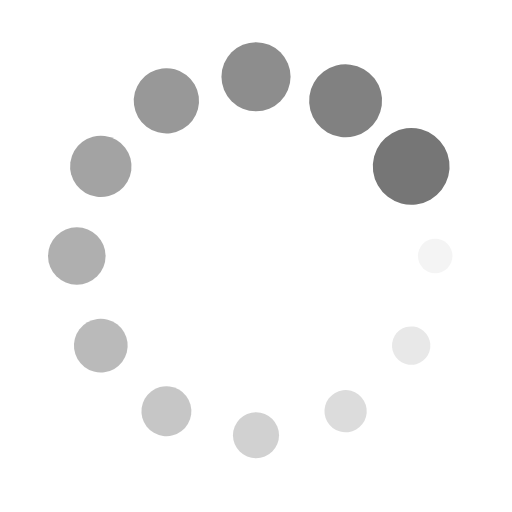
t = 0.00 s
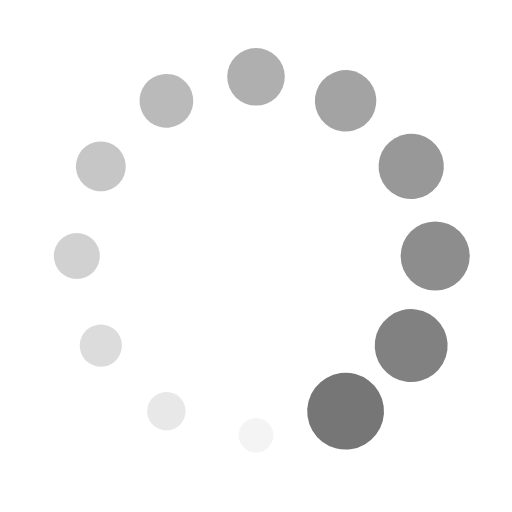
t = 0.38 s
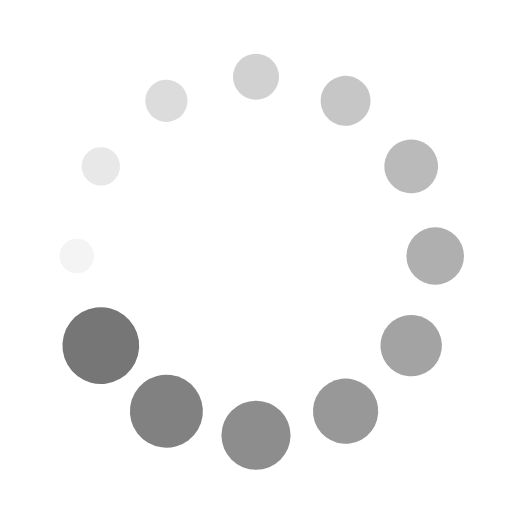
t = 0.75 s
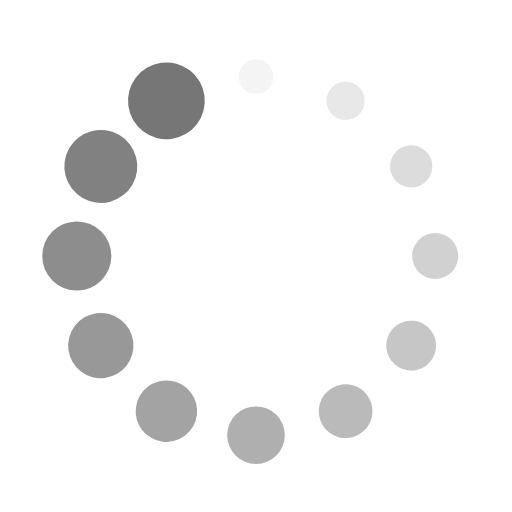
t = 1.13 s

The animated SVG that drew these frames (rendered in a browser with its animation timeline set to each time). Animation: 24 SMIL elements (animate=12,animateTransform=12); one cycle of 1.50 s, repeats indefinitely.

<svg class="lds-spin" width="100px"  height="100px"  xmlns="http://www.w3.org/2000/svg" xmlns:xlink="http://www.w3.org/1999/xlink" viewBox="0 0 100 100" preserveAspectRatio="xMidYMid" style="background: none;"><g transform="translate(85,50)">
<g transform="rotate(0)">
<circle cx="0" cy="0" r="3" fill="#767676" fill-opacity="1" transform="scale(1.50833 1.50833)">
  <animateTransform attributeName="transform" type="scale" begin="-1.375s" values="2.5 2.5;1 1" keyTimes="0;1" dur="1.5s" repeatCount="indefinite"></animateTransform>
  <animate attributeName="fill-opacity" keyTimes="0;1" dur="1.5s" repeatCount="indefinite" values="1;0" begin="-1.375s"></animate>
</circle>
</g>
</g><g transform="translate(80.31088913245536,67.5)">
<g transform="rotate(29.999999999999996)">
<circle cx="0" cy="0" r="3" fill="#767676" fill-opacity="0.9166666666666666" transform="scale(1.63333 1.63333)">
  <animateTransform attributeName="transform" type="scale" begin="-1.25s" values="2.5 2.5;1 1" keyTimes="0;1" dur="1.5s" repeatCount="indefinite"></animateTransform>
  <animate attributeName="fill-opacity" keyTimes="0;1" dur="1.5s" repeatCount="indefinite" values="1;0" begin="-1.25s"></animate>
</circle>
</g>
</g><g transform="translate(67.5,80.31088913245534)">
<g transform="rotate(59.99999999999999)">
<circle cx="0" cy="0" r="3" fill="#767676" fill-opacity="0.8333333333333334" transform="scale(1.75833 1.75833)">
  <animateTransform attributeName="transform" type="scale" begin="-1.125s" values="2.5 2.5;1 1" keyTimes="0;1" dur="1.5s" repeatCount="indefinite"></animateTransform>
  <animate attributeName="fill-opacity" keyTimes="0;1" dur="1.5s" repeatCount="indefinite" values="1;0" begin="-1.125s"></animate>
</circle>
</g>
</g><g transform="translate(50,85)">
<g transform="rotate(90)">
<circle cx="0" cy="0" r="3" fill="#767676" fill-opacity="0.75" transform="scale(1.88333 1.88333)">
  <animateTransform attributeName="transform" type="scale" begin="-1s" values="2.5 2.5;1 1" keyTimes="0;1" dur="1.5s" repeatCount="indefinite"></animateTransform>
  <animate attributeName="fill-opacity" keyTimes="0;1" dur="1.5s" repeatCount="indefinite" values="1;0" begin="-1s"></animate>
</circle>
</g>
</g><g transform="translate(32.50000000000001,80.31088913245536)">
<g transform="rotate(119.99999999999999)">
<circle cx="0" cy="0" r="3" fill="#767676" fill-opacity="0.6666666666666666" transform="scale(2.00833 2.00833)">
  <animateTransform attributeName="transform" type="scale" begin="-0.875s" values="2.5 2.5;1 1" keyTimes="0;1" dur="1.5s" repeatCount="indefinite"></animateTransform>
  <animate attributeName="fill-opacity" keyTimes="0;1" dur="1.5s" repeatCount="indefinite" values="1;0" begin="-0.875s"></animate>
</circle>
</g>
</g><g transform="translate(19.689110867544645,67.5)">
<g transform="rotate(150.00000000000003)">
<circle cx="0" cy="0" r="3" fill="#767676" fill-opacity="0.5833333333333334" transform="scale(2.13333 2.13333)">
  <animateTransform attributeName="transform" type="scale" begin="-0.75s" values="2.5 2.5;1 1" keyTimes="0;1" dur="1.5s" repeatCount="indefinite"></animateTransform>
  <animate attributeName="fill-opacity" keyTimes="0;1" dur="1.5s" repeatCount="indefinite" values="1;0" begin="-0.75s"></animate>
</circle>
</g>
</g><g transform="translate(15,50.00000000000001)">
<g transform="rotate(180)">
<circle cx="0" cy="0" r="3" fill="#767676" fill-opacity="0.5" transform="scale(2.25833 2.25833)">
  <animateTransform attributeName="transform" type="scale" begin="-0.625s" values="2.5 2.5;1 1" keyTimes="0;1" dur="1.5s" repeatCount="indefinite"></animateTransform>
  <animate attributeName="fill-opacity" keyTimes="0;1" dur="1.5s" repeatCount="indefinite" values="1;0" begin="-0.625s"></animate>
</circle>
</g>
</g><g transform="translate(19.689110867544642,32.500000000000014)">
<g transform="rotate(209.99999999999997)">
<circle cx="0" cy="0" r="3" fill="#767676" fill-opacity="0.4166666666666667" transform="scale(2.38333 2.38333)">
  <animateTransform attributeName="transform" type="scale" begin="-0.5s" values="2.5 2.5;1 1" keyTimes="0;1" dur="1.5s" repeatCount="indefinite"></animateTransform>
  <animate attributeName="fill-opacity" keyTimes="0;1" dur="1.5s" repeatCount="indefinite" values="1;0" begin="-0.5s"></animate>
</circle>
</g>
</g><g transform="translate(32.499999999999986,19.689110867544652)">
<g transform="rotate(239.99999999999997)">
<circle cx="0" cy="0" r="3" fill="#767676" fill-opacity="0.3333333333333333" transform="scale(1.00833 1.00833)">
  <animateTransform attributeName="transform" type="scale" begin="-0.375s" values="2.5 2.5;1 1" keyTimes="0;1" dur="1.5s" repeatCount="indefinite"></animateTransform>
  <animate attributeName="fill-opacity" keyTimes="0;1" dur="1.5s" repeatCount="indefinite" values="1;0" begin="-0.375s"></animate>
</circle>
</g>
</g><g transform="translate(49.99999999999999,15)">
<g transform="rotate(270)">
<circle cx="0" cy="0" r="3" fill="#767676" fill-opacity="0.25" transform="scale(1.13333 1.13333)">
  <animateTransform attributeName="transform" type="scale" begin="-0.25s" values="2.5 2.5;1 1" keyTimes="0;1" dur="1.5s" repeatCount="indefinite"></animateTransform>
  <animate attributeName="fill-opacity" keyTimes="0;1" dur="1.5s" repeatCount="indefinite" values="1;0" begin="-0.25s"></animate>
</circle>
</g>
</g><g transform="translate(67.5,19.68911086754465)">
<g transform="rotate(300.00000000000006)">
<circle cx="0" cy="0" r="3" fill="#767676" fill-opacity="0.16666666666666666" transform="scale(1.25833 1.25833)">
  <animateTransform attributeName="transform" type="scale" begin="-0.125s" values="2.5 2.5;1 1" keyTimes="0;1" dur="1.5s" repeatCount="indefinite"></animateTransform>
  <animate attributeName="fill-opacity" keyTimes="0;1" dur="1.5s" repeatCount="indefinite" values="1;0" begin="-0.125s"></animate>
</circle>
</g>
</g><g transform="translate(80.31088913245534,32.499999999999986)">
<g transform="rotate(329.99999999999994)">
<circle cx="0" cy="0" r="3" fill="#767676" fill-opacity="0.08333333333333333" transform="scale(1.38333 1.38333)">
  <animateTransform attributeName="transform" type="scale" begin="0s" values="2.5 2.5;1 1" keyTimes="0;1" dur="1.5s" repeatCount="indefinite"></animateTransform>
  <animate attributeName="fill-opacity" keyTimes="0;1" dur="1.5s" repeatCount="indefinite" values="1;0" begin="0s"></animate>
</circle>
</g>
</g></svg>
